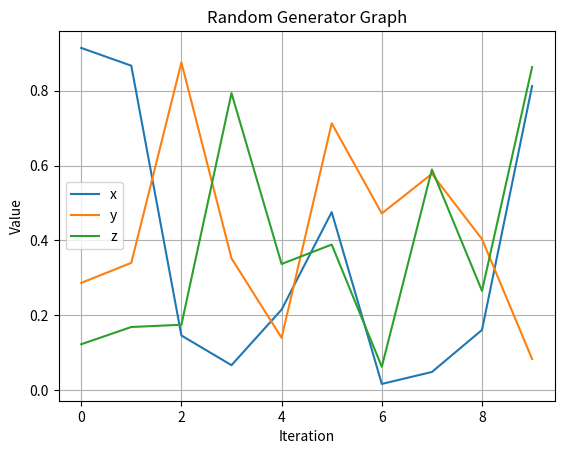

The matplotlib source for this figure:
# بسم الله الرحمن الرحيم

import numpy
from matplotlib import pyplot as plt

i = [1, 2, 3]
data = [i] * 8  # A list of lists
print(f"Data = {data}")
print(f"Data length ={len(data)} \n")

random = numpy.random.rand()  # "rand()" gives a random float from 0 to 1 (only positive values)
print(f"Random = {random}")
gauss = numpy.random.randn()  # "randn()" gives a random float from the normal distribution "Gaussian" (can be negative values)
print(f"Gauss = {gauss}")
r = numpy.random.randint(0, 8)  # Gives a random integer from 0 to 7 (1/8 chance to get any integer)
print(f"Random integer = {r}")
print(f"Data[rand] = {data[r]} \n")  # Gives me the set/list in the parent list "data" by grabbing index "r" (a random list from "data" will be printed each time, depending on value of "r")

################################
x = []
y = []
z = []

for i in range(10):
    x.append(numpy.random.rand())
    y.append(numpy.random.rand())
    z.append(numpy.random.rand())

print(f"x = {x}")
print(f"y = {y}")
print(f"z = {z}")
plt.plot(x, label="x")  # When you plot a range/list only, without another axis, it will plot the lists values on the y-axis and have the number of values on the x-axis (Good for looking at changes per run/iteration)
plt.plot(y, label="y")
plt.plot(z, label="z")
plt.grid()
plt.xlabel("Iteration")
plt.ylabel("Value")
plt.title("Random Generator Graph")
plt.legend()  # Adds a "legend" box that contains all the labels you assigned for each curve
plt.show()
